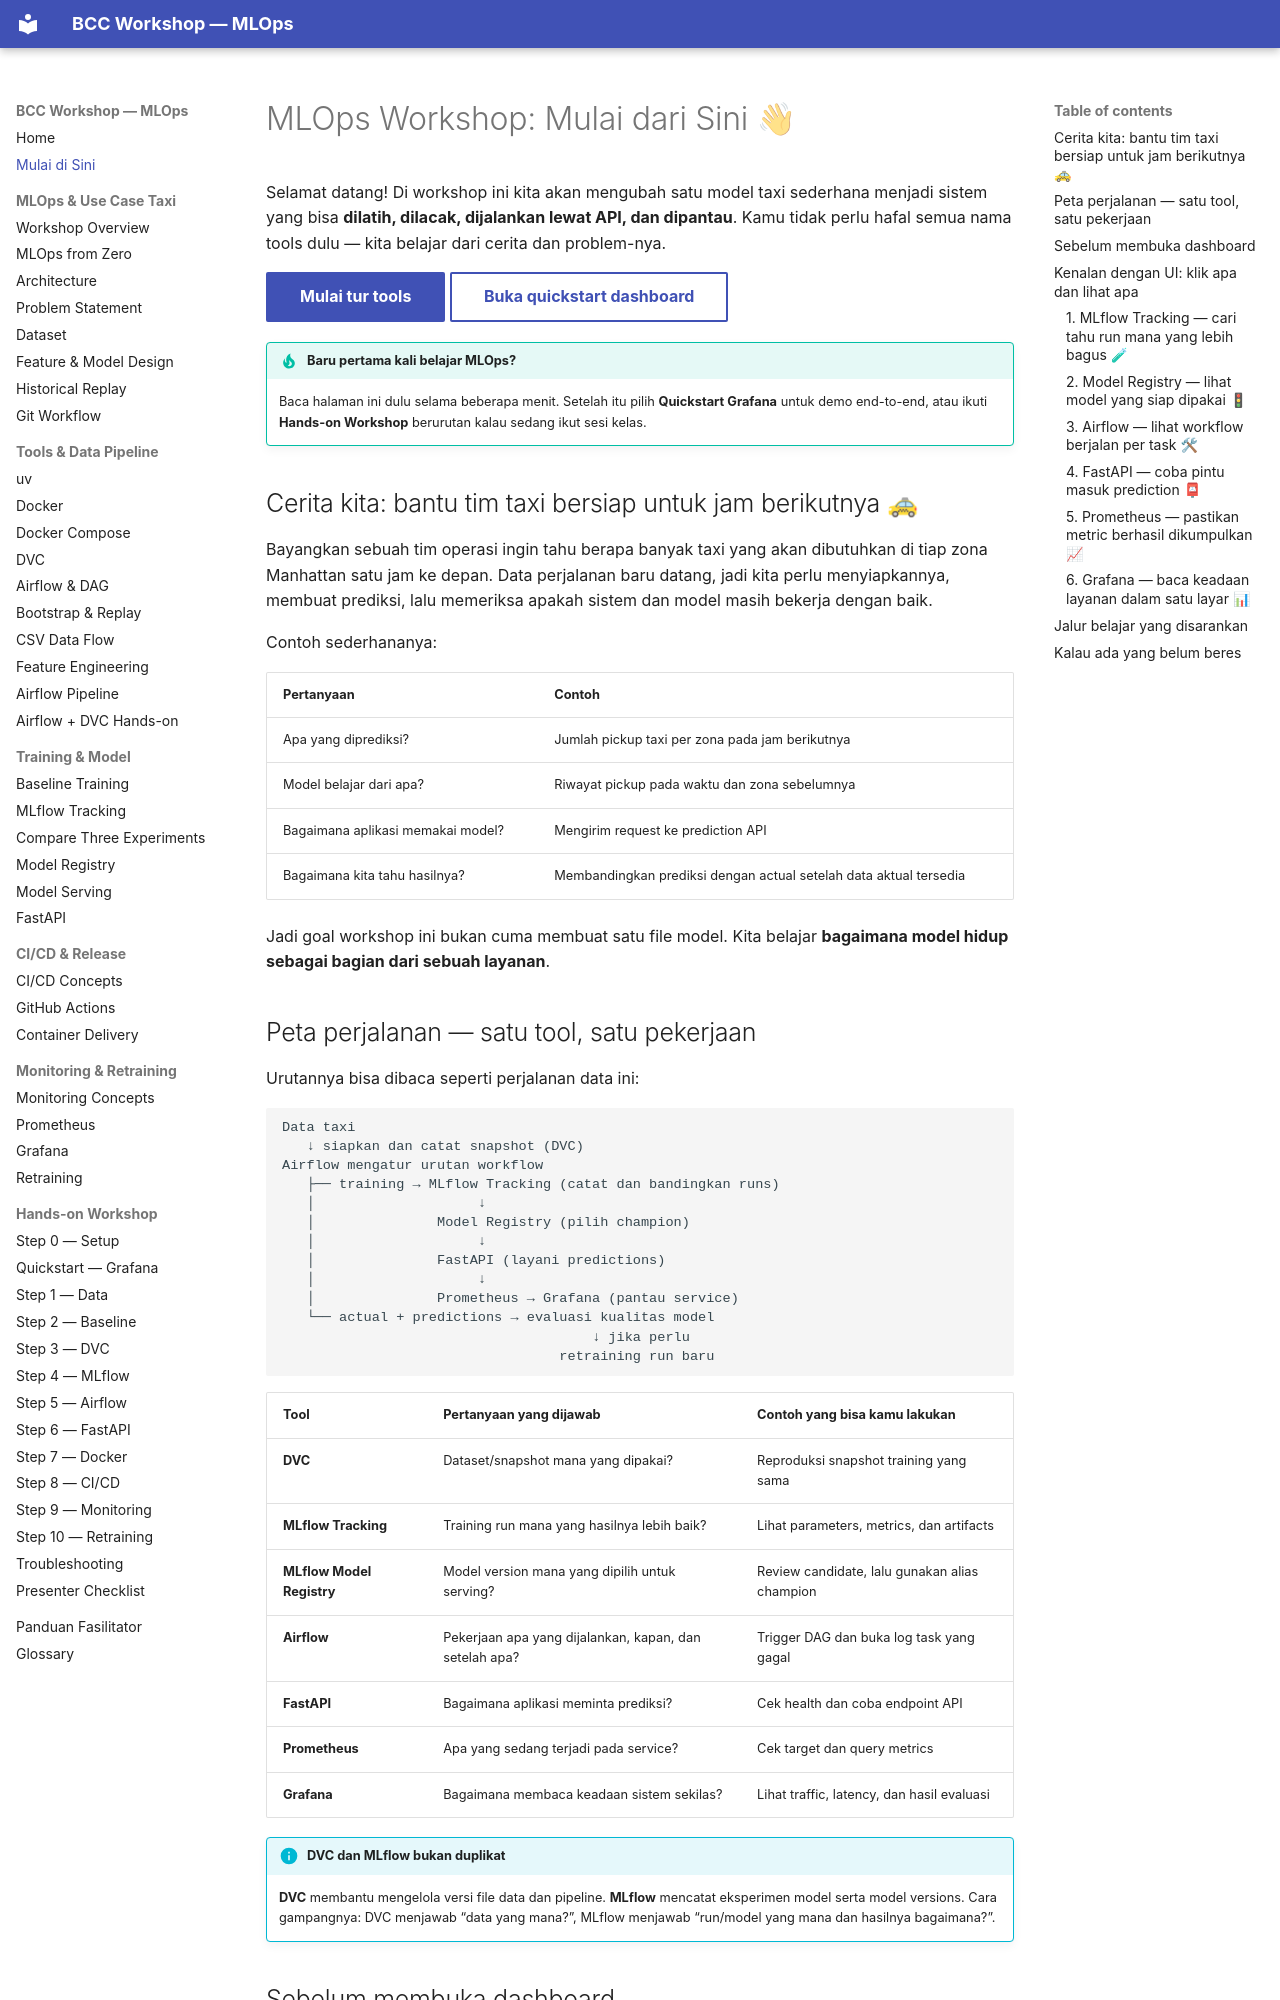

repository: ahmadnafi30/bcc-workshop-mlops · page: 00-start-here/index.html · generator: mkdocs

# MLOps Workshop: Mulai dari Sini 👋

Selamat datang! Di workshop ini kita akan mengubah satu model taxi sederhana menjadi sistem yang bisa **dilatih, dilacak, dijalankan lewat API, dan dipantau**. Kamu tidak perlu hafal semua nama tools dulu — kita belajar dari cerita dan problem-nya.

[Mulai tur tools](#kenalan-dengan-ui-klik-apa-dan-lihat-apa){ .md-button .md-button--primary }
[Buka quickstart dashboard](10-hands-on/dashboard-quickstart.md){ .md-button }

!!! tip "Baru pertama kali belajar MLOps?"
    Baca halaman ini dulu selama beberapa menit. Setelah itu pilih **Quickstart Grafana** untuk demo end-to-end, atau ikuti **Hands-on Workshop** berurutan kalau sedang ikut sesi kelas.

## Cerita kita: bantu tim taxi bersiap untuk jam berikutnya 🚕

Bayangkan sebuah tim operasi ingin tahu berapa banyak taxi yang akan dibutuhkan di tiap zona Manhattan satu jam ke depan. Data perjalanan baru datang, jadi kita perlu menyiapkannya, membuat prediksi, lalu memeriksa apakah sistem dan model masih bekerja dengan baik.

Contoh sederhananya:

| Pertanyaan | Contoh |
| --- | --- |
| Apa yang diprediksi? | Jumlah pickup taxi per zona pada jam berikutnya |
| Model belajar dari apa? | Riwayat pickup pada waktu dan zona sebelumnya |
| Bagaimana aplikasi memakai model? | Mengirim request ke prediction API |
| Bagaimana kita tahu hasilnya? | Membandingkan prediksi dengan actual setelah data aktual tersedia |

Jadi goal workshop ini bukan cuma membuat satu file model. Kita belajar **bagaimana model hidup sebagai bagian dari sebuah layanan**.

## Peta perjalanan — satu tool, satu pekerjaan

Urutannya bisa dibaca seperti perjalanan data ini:

~~~text
Data taxi
   ↓ siapkan dan catat snapshot (DVC)
Airflow mengatur urutan workflow
   ├── training → MLflow Tracking (catat dan bandingkan runs)
   │                    ↓
   │               Model Registry (pilih champion)
   │                    ↓
   │               FastAPI (layani predictions)
   │                    ↓
   │               Prometheus → Grafana (pantau service)
   └── actual + predictions → evaluasi kualitas model
                                      ↓ jika perlu
                                  retraining run baru
~~~

| Tool | Pertanyaan yang dijawab | Contoh yang bisa kamu lakukan |
| --- | --- | --- |
| **DVC** | Dataset/snapshot mana yang dipakai? | Reproduksi snapshot training yang sama |
| **MLflow Tracking** | Training run mana yang hasilnya lebih baik? | Lihat parameters, metrics, dan artifacts |
| **MLflow Model Registry** | Model version mana yang dipilih untuk serving? | Review candidate, lalu gunakan alias champion |
| **Airflow** | Pekerjaan apa yang dijalankan, kapan, dan setelah apa? | Trigger DAG dan buka log task yang gagal |
| **FastAPI** | Bagaimana aplikasi meminta prediksi? | Cek health dan coba endpoint API |
| **Prometheus** | Apa yang sedang terjadi pada service? | Cek target dan query metrics |
| **Grafana** | Bagaimana membaca keadaan sistem sekilas? | Lihat traffic, latency, dan hasil evaluasi |

!!! info "DVC dan MLflow bukan duplikat"
    **DVC** membantu mengelola versi file data dan pipeline. **MLflow** mencatat eksperimen model serta model versions. Cara gampangnya: DVC menjawab “data yang mana?”, MLflow menjawab “run/model yang mana dan hasilnya bagaimana?”.
